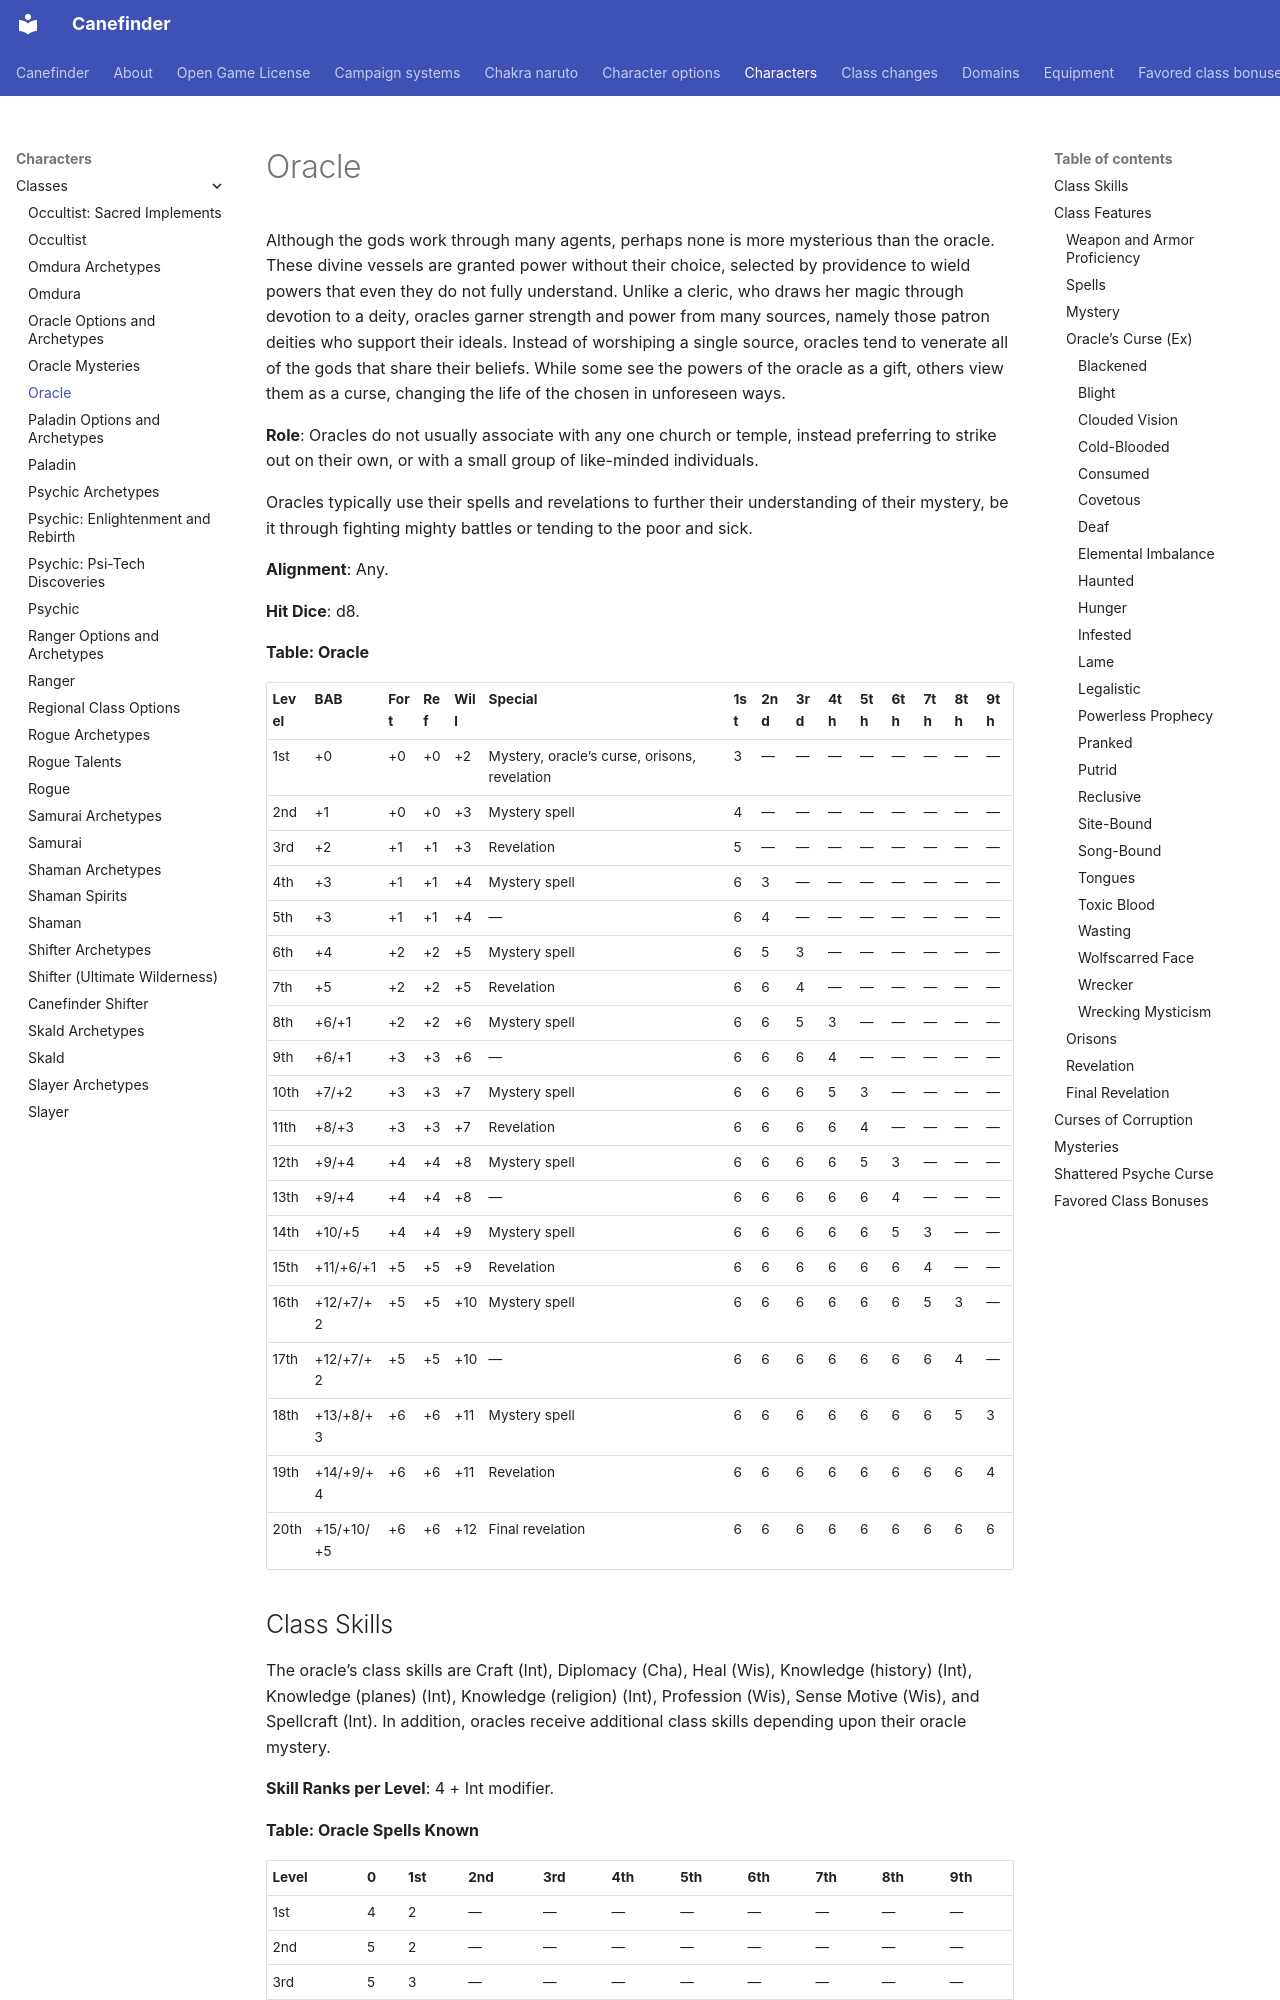

repository: canefinderhouserules/Canefinderhouserules · page: characters/classes/oracle/index.html · generator: mkdocs

# Oracle

Although the gods work through many agents, perhaps none is more mysterious than the oracle. These divine vessels are granted power without their choice, selected by providence to wield powers that even they do not fully understand. Unlike a cleric, who draws her magic through devotion to a deity, oracles garner strength and power from many sources, namely those patron deities who support their ideals. Instead of worshiping a single source, oracles tend to venerate all of the gods that share their beliefs. While some see the powers of the oracle as a gift, others view them as a curse, changing the life of the chosen in unforeseen ways.

**Role**: Oracles do not usually associate with any one church or temple, instead preferring to strike out on their own, or with a small group of like-minded individuals.

Oracles typically use their spells and revelations to further their understanding of their mystery, be it through fighting mighty battles or tending to the poor and sick.

**Alignment**: Any.

**Hit Dice**: d8.

**Table: Oracle**

| Level | BAB | Fort | Ref | Will | Special | 1st | 2nd | 3rd | 4th | 5th | 6th | 7th | 8th | 9th |
|---|---|---|---|---|---|---|---|---|---|---|---|---|---|---|
| 1st | +0 | +0 | +0 | +2 | Mystery, oracle’s curse, orisons, revelation | 3 | — | — | — | — | — | — | — | — |
| 2nd | +1 | +0 | +0 | +3 | Mystery spell | 4 | — | — | — | — | — | — | — | — |
| 3rd | +2 | +1 | +1 | +3 | Revelation | 5 | — | — | — | — | — | — | — | — |
| 4th | +3 | +1 | +1 | +4 | Mystery spell | 6 | 3 | — | — | — | — | — | — | — |
| 5th | +3 | +1 | +1 | +4 | — | 6 | 4 | — | — | — | — | — | — | — |
| 6th | +4 | +2 | +2 | +5 | Mystery spell | 6 | 5 | 3 | — | — | — | — | — | — |
| 7th | +5 | +2 | +2 | +5 | Revelation | 6 | 6 | 4 | — | — | — | — | — | — |
| 8th | +6/+1 | +2 | +2 | +6 | Mystery spell | 6 | 6 | 5 | 3 | — | — | — | — | — |
| 9th | +6/+1 | +3 | +3 | +6 | — | 6 | 6 | 6 | 4 | — | — | — | — | — |
| 10th | +7/+2 | +3 | +3 | +7 | Mystery spell | 6 | 6 | 6 | 5 | 3 | — | — | — | — |
| 11th | +8/+3 | +3 | +3 | +7 | Revelation | 6 | 6 | 6 | 6 | 4 | — | — | — | — |
| 12th | +9/+4 | +4 | +4 | +8 | Mystery spell | 6 | 6 | 6 | 6 | 5 | 3 | — | — | — |
| 13th | +9/+4 | +4 | +4 | +8 | — | 6 | 6 | 6 | 6 | 6 | 4 | — | — | — |
| 14th | +10/+5 | +4 | +4 | +9 | Mystery spell | 6 | 6 | 6 | 6 | 6 | 5 | 3 | — | — |
| 15th | +11/+6/+1 | +5 | +5 | +9 | Revelation | 6 | 6 | 6 | 6 | 6 | 6 | 4 | — | — |
| 16th | +12/+7/+2 | +5 | +5 | +10 | Mystery spell | 6 | 6 | 6 | 6 | 6 | 6 | 5 | 3 | — |
| 17th | +12/+7/+2 | +5 | +5 | +10 | — | 6 | 6 | 6 | 6 | 6 | 6 | 6 | 4 | — |
| 18th | +13/+8/+3 | +6 | +6 | +11 | Mystery spell | 6 | 6 | 6 | 6 | 6 | 6 | 6 | 5 | 3 |
| 19th | +14/+9/+4 | +6 | +6 | +11 | Revelation | 6 | 6 | 6 | 6 | 6 | 6 | 6 | 6 | 4 |
| 20th | +15/+10/+5 | +6 | +6 | +12 | Final revelation | 6 | 6 | 6 | 6 | 6 | 6 | 6 | 6 | 6 |

## Class Skills

The oracle’s class skills are Craft (Int), Diplomacy (Cha), Heal (Wis), Knowledge (history) (Int), Knowledge (planes) (Int), Knowledge (religion) (Int), Profession (Wis), Sense Motive (Wis), and Spellcraft (Int). In addition, oracles receive additional class skills depending upon their oracle mystery.

**Skill Ranks per Level**: 4 + Int modifier.

**Table: Oracle Spells Known**

| Level | 0 | 1st | 2nd | 3rd | 4th | 5th | 6th | 7th | 8th | 9th |
|---|---|---|---|---|---|---|---|---|---|---|
| 1st | 4 | 2 | — | — | — | — | — | — | — | — |
| 2nd | 5 | 2 | — | — | — | — | — | — | — | — |
| 3rd | 5 | 3 | — | — | — | — | — | — | — | — |
| 4th | 6 | 3 | 1 | — | — | — | — | — | — | — |
| 5th | 6 | 4 | 2 | — | — | — | — | — | — | — |
| 6th | 7 | 4 | 2 | 1 | — | — | — | — | — | — |
| 7th | 7 | 5 | 3 | 2 | — | — | — | — | — | — |
| 8th | 8 | 5 | 3 | 2 | 1 | — | — | — | — | — |
| 9th | 8 | 5 | 4 | 3 | 2 | — | — | — | — | — |
| 10th | 9 | 5 | 4 | 3 | 2 | 1 | — | — | — | — |
| 11th | 9 | 5 | 5 | 4 | 3 | 2 | — | — | — | — |
| 12th | 9 | 5 | 5 | 4 | 3 | 2 | 1 | — | — | — |
| 13th | 9 | 5 | 5 | 4 | 4 | 3 | 2 | — | — | — |
| 14th | 9 | 5 | 5 | 4 | 4 | 3 | 2 | 1 | — | — |
| 15th | 9 | 5 | 5 | 4 | 4 | 4 | 3 | 2 | — | — |
| 16th | 9 | 5 | 5 | 4 | 4 | 4 | 3 | 2 | 1 | — |
| 17th | 9 | 5 | 5 | 4 | 4 | 4 | 3 | 3 | 2 | — |
| 18th | 9 | 5 | 5 | 4 | 4 | 4 | 3 | 3 | 2 | 1 |
| 19th | 9 | 5 | 5 | 4 | 4 | 4 | 3 | 3 | 3 | 2 |
| 20th | 9 | 5 | 5 | 4 | 4 | 4 | 3 | 3 | 3 | 3 |

## Class Features

The following are the class features of the oracle.

### Weapon and Armor Proficiency

Oracles are proficient with all [simple weapons](../../equipment/weapons.md#simple-weapons), [light armor](../../equipment/armor.md), [medium armor](../../equipment/armor.md), and [shields](../../equipment/armor.md) (except [tower shields](../../equipment/armor.md)). Some oracle revelations grant additional proficiencies.
